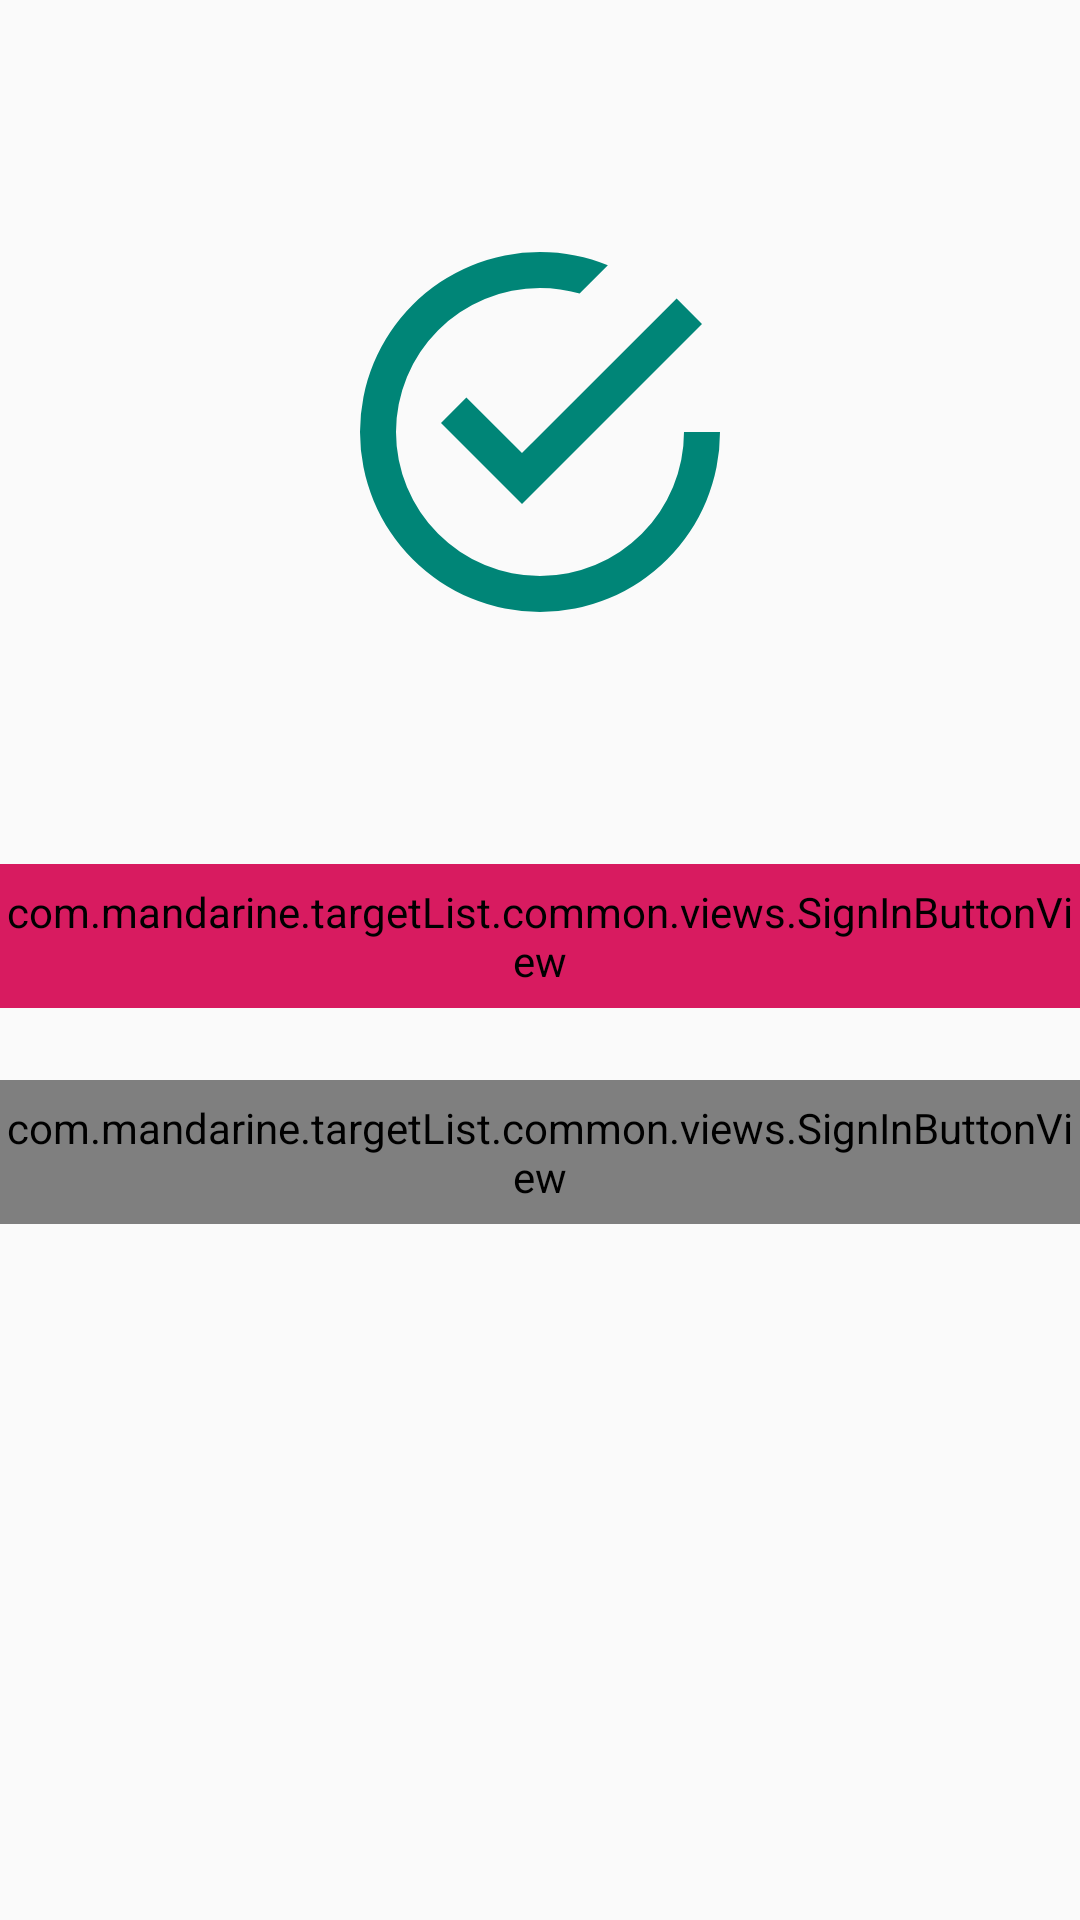

Produce the Android XML layout that renders to this screen, including the resource entries it uses.
<!-- AndroidManifest.xml: application theme AppTheme -->
<!-- res/layout/page_sign_in.xml -->
<?xml version="1.0" encoding="utf-8"?>
<RelativeLayout xmlns:android="http://schemas.android.com/apk/res/android"
    xmlns:app="http://schemas.android.com/apk/res-auto"
    xmlns:tools="http://schemas.android.com/tools"
    android:layout_width="match_parent"
    android:layout_height="match_parent"
    android:layout_marginStart="@dimen/dimen_24"
    android:layout_marginEnd="@dimen/dimen_24"
    android:orientation="vertical">

    <ImageView
        android:id="@+id/logoView"
        android:layout_width="wrap_content"
        android:layout_height="wrap_content"
        android:layout_centerHorizontal="true"
        android:layout_marginTop="@dimen/dimen_72"
        android:src="@drawable/ic_logo" />

    <com.mandarine.targetList.common.views.SignInButtonView
        android:id="@+id/emailButtonView"
        android:layout_width="match_parent"
        android:layout_height="@dimen/dimen_48"
        android:layout_below="@id/logoView"
        android:layout_marginTop="@dimen/dimen_72"
        android:background="@drawable/selector_button_sign_in"
        android:backgroundTint="@color/colorAccent"
        android:text="@string/sign_in_with_email"
        android:textColor="@android:color/white"
        android:textSize="@dimen/text_16"
        app:allCaps="true"
        app:imageSrc="@drawable/ic_sign_email" />

    <com.mandarine.targetList.common.views.SignInButtonView
        android:id="@+id/googleButtonView"
        android:layout_width="match_parent"
        android:layout_height="@dimen/dimen_48"
        android:layout_below="@id/emailButtonView"
        android:layout_marginTop="@dimen/dimen_24"
        android:background="@drawable/selector_button_sign_in"
        android:text="@string/sign_in_with_google"
        android:textColor="@android:color/black"
        android:textSize="@dimen/text_16"
        app:allCaps="true"
        app:imageSrc="@drawable/ic_sign_google" />

    <TextView
        android:id="@+id/privacyView"
        android:layout_width="match_parent"
        android:layout_height="wrap_content"
        android:layout_alignParentBottom="true"
        android:layout_marginBottom="@dimen/dimen_24"
        android:ellipsize="end"
        android:gravity="center_horizontal"
        android:maxLines="2"
        android:textColor="@android:color/black"
        android:textSize="@dimen/text_12"
        tools:text="By continuing, you are indicating that you accep our Terms of Service and Privacy Policy" />
</RelativeLayout>
<!-- resources referenced by this layout -->
<resources>
  <color name="colorAccent">#D81B60</color>
  <dimen name="dimen_24">24dp</dimen>
  <dimen name="dimen_48">48dp</dimen>
  <dimen name="dimen_72">72dp</dimen>
  <dimen name="text_12">12sp</dimen>
  <dimen name="text_16">16sp</dimen>
  <!-- drawable ic_logo (drawable) -->
  <vector xmlns:android="http://schemas.android.com/apk/res/android"
      android:width="@dimen/logo_image_size"
      android:height="@dimen/logo_image_size"
      android:viewportWidth="24"
      android:viewportHeight="24">
      <path
          android:fillColor="@color/colorPrimary"
          android:pathData="M20,12A8,8 0,0 1,12 20A8,8 0,0 1,4 12A8,8 0,0 1,12 4C12.76,4 13.5,4.11 14.2,4.31L15.77,2.74C14.61,2.26 13.34,2 12,2A10,10 0,0 0,2 12A10,10 0,0 0,12 22A10,10 0,0 0,22 12M7.91,10.08L6.5,11.5L11,16L21,6L19.59,4.58L11,13.17L7.91,10.08Z" />
  </vector>
  <!-- drawable ic_sign_email (drawable) -->
  <vector xmlns:android="http://schemas.android.com/apk/res/android"
      android:width="24dp"
      android:height="24dp"
      android:viewportWidth="24"
      android:viewportHeight="24">
    <path
        android:fillColor="@android:color/white"
        android:pathData="M22,6C22,4.9 21.1,4 20,4H4C2.9,4 2,4.9 2,6V18C2,19.1 2.9,20 4,20H20C21.1,20 22,19.1 22,18V6M20,6L12,11L4,6H20M20,18H4V8L12,13L20,8V18Z"/>
  </vector>
  <!-- drawable selector_button_sign_in (drawable) -->
  <?xml version= "1.0" encoding= "utf-8"?>
  <selector xmlns:android="http://schemas.android.com/apk/res/android">
  
      <item android:drawable="@drawable/shape_button_sign_in_on" android:state_selected="true" />
      <item android:drawable="@drawable/shape_button_sign_in_on" android:state_pressed="true" />
      <item android:drawable="@drawable/shape_button_sign_in_off" />
  </selector>
  <string name="sign_in_with_email">Sign in with email</string>
  <string name="sign_in_with_google">Sign in with Google</string>
  <style name="AppTheme" parent="Theme.AppCompat.Light.NoActionBar">
          <item name="colorPrimary">@color/colorPrimary</item>
          <item name="colorPrimaryDark">@color/colorPrimaryDark</item>
          <item name="colorAccent">@color/colorAccent</item>
      </style>
  <dimen name="logo_image_size">144dp</dimen>
  <color name="colorPrimary">#008577</color>
  <!-- drawable shape_button_sign_in_on (drawable) -->
  <?xml version= "1.0" encoding= "utf-8"?>
  <shape xmlns:android="http://schemas.android.com/apk/res/android">
  
      <solid android:color="@color/silver" />
      <corners android:radius="@dimen/dimen_24" />
  </shape>
  <!-- drawable shape_button_sign_in_off (drawable) -->
  <?xml version= "1.0" encoding= "utf-8"?>
  <shape xmlns:android="http://schemas.android.com/apk/res/android"
      android:shape="rectangle">
  
      <stroke
          android:width="1dp"
          android:color="@color/gray" />
      <solid android:color="@android:color/white" />
      <corners android:radius="@dimen/dimen_24" />
  </shape>
  <color name="colorPrimaryDark">#00574B</color>
  <color name="silver">#e1e1e5</color>
  <color name="gray">#C8C9CC</color>
</resources>
